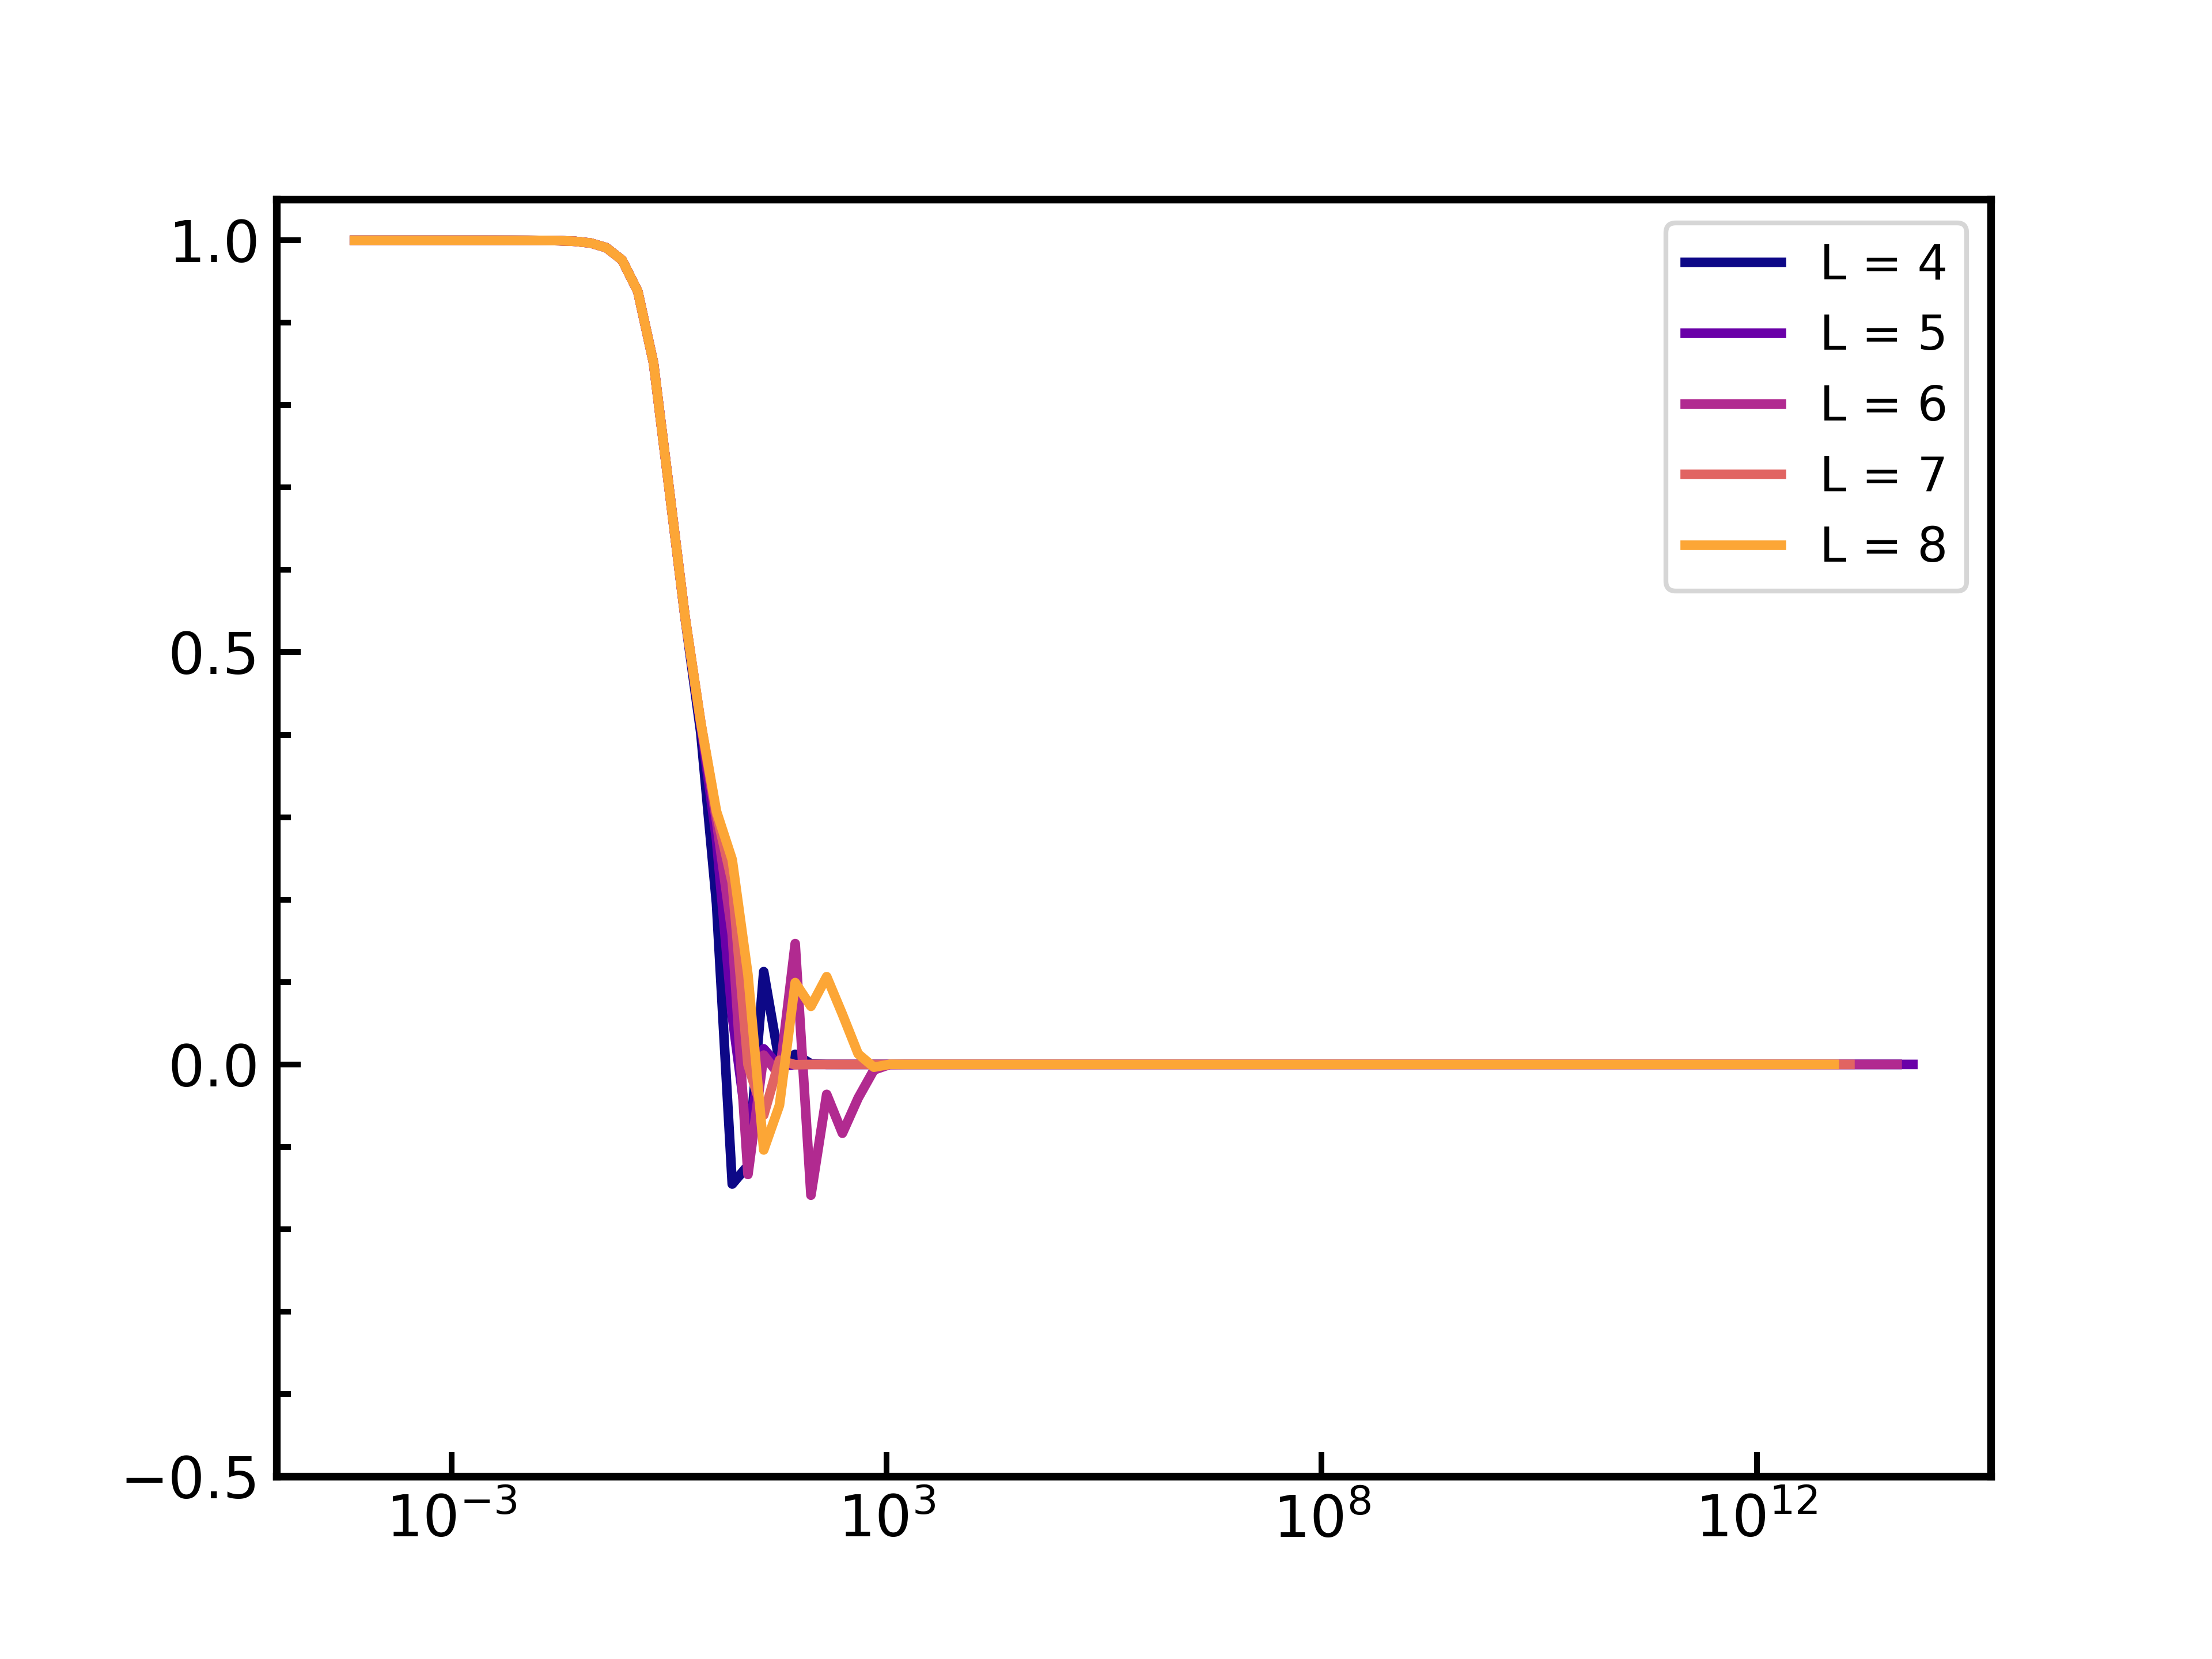

The script that saved this image:
import numpy as np
import os
import pandas as pd
import matplotlib.pyplot as plt
import shutil
from matplotlib.colors import LinearSegmentedColormap
from scipy.optimize import curve_fit
import matplotlib.ticker as ticker
from matplotlib import colormaps

f_point = 20
phi_point = 20

Nr = 40
N_phi = 40
r_vals = np.linspace(0, 1, Nr)
phi_vals = np.linspace(0, 2 * np.pi / 3, N_phi)
gamma_array = [0.5]
L_array = [4, 5, 6, 7, 8]

colors = ["#12CBC4", "#009432", "#0652DD", "#FFC312", "#EA2027"]  # colorblind-friendly
colors = colormaps['plasma'].resampled(len(L_array)+1).colors

time_list = np.exp(np.arange(-10, 25, 0.5))

time_list_45 = np.exp(np.arange(-10, 45, 0.5))

plt.figure()
data_sets = []
data_set_curve = []
cutoff = 0
for l in L_array:
    index = 1
    params = [r_vals[f_point], phi_vals[phi_point]]
    if os.path.isfile(f'../../L{l}/gamma_{gamma_array[0]}/autocorr_gamma_{gamma_array[0]}_L{l}_f_{round(params[0],3)}_phi_{round(params[1],3)}_NPY.npy') == True:
        data = np.load(f'../../L{l}/gamma_{gamma_array[0]}/autocorr_gamma_{gamma_array[0]}_L{l}_f_{round(params[0],3)}_phi_{round(params[1],3)}_NPY.npy')[1]

        if l != 4 and l != 5:
            data_2 = np.load(f'../../extra_time_points/L{l}/gamma_{gamma_array[0]}/autocorr_gamma_{gamma_array[0]}_L{l}_f_{round(params[0],3)}_phi_{round(params[1],3)}_NPY.npy')[1]
            data_3 = np.load(f'../../extra_time_points_V2/L{l}/gamma_{gamma_array[0]}/autocorr_gamma_{gamma_array[0]}_L{l}_f_{round(params[0],3)}_phi_{round(params[1],3)}_NPY.npy')[1]

            data = np.concatenate((data, data_2))
            data = np.concatenate((data, data_3))
            data_sets.append(data)
        else:
            data_sets.append(data)
        #data_set_curve.append(func(params[0], params[1], time_list, cutoff, l))


    else:
        print(f"File not found for pixel")

log_time_list = np.arange(-10, 25, 0.5)

for i, l in enumerate(L_array):
    if l != 4 or l != 5:
        added_time_exp = np.exp(np.arange(25, 40, 0.5))
        time_list_78 = np.concatenate((time_list, added_time_exp))
        plt.plot(time_list_78, data_sets[i], color = colors[i], label = f"L = {l}", linewidth=2)
        #plt.plot(time_list_78, data_set_curve[i], linestyle='--', label = f"L = {l}, approximate curve")
    else:
        plt.plot(time_list_45, data_sets[i], color = colors[i], label = f"L = {l}", linewidth=2)
        #plt.plot(time_list, data_set_curve[i], linestyle='--', label = f"L = {l}, approximate curve")


  # instead of ax = axes[i, j]

plt.gca().yaxis.set_major_locator(ticker.MaxNLocator(nbins=3))
plt.gca().xaxis.set_major_locator(ticker.MaxNLocator(nbins=3))
plt.setp(plt.gca().spines.values(), linewidth=1.6)
plt.gca().xaxis.set_minor_locator(ticker.AutoMinorLocator())
plt.gca().yaxis.set_minor_locator(ticker.AutoMinorLocator())

plt.tick_params(axis="x", direction="in", which='both')
plt.tick_params(axis="y", direction="in", which='both')
plt.tick_params(axis="x", which='major', length=5.0, width=1.2)
plt.tick_params(axis="x", which='minor', length=3.0, width=1.2)
plt.tick_params(axis="y", which='major', length=5.0, width=1.2)
plt.tick_params(axis="y", which='minor', length=3.0, width=1.2)

plt.tick_params(axis="x", labelsize=12)
plt.tick_params(axis="y", labelsize=12)

plt.ylim(-0.5, 1.05)
plt.yticks([-0.5, 0, 0.5, 1])

plt.xscale('log')
plt.xticks([1e-3, 1e3, 1e9, 1e15], labels=[r'$10^{-3}$', r'$10^{3}$', r'$10^{8}$', r'$10^{12}$'])
#plt.xlabel('ln(t)')
#plt.ylabel("Autocorr")
plt.legend()

#plt.title(f"Gamma = 1, f = {r_vals[f_point]}, φ = {phi_vals[phi_point]}")

plt.savefig('pixel_plot_V2.png', dpi=600, transparent=True)
plt.savefig('pixel_plot_V2.pdf', transparent=True)
plt.savefig('pixel_plot_V2.svg', transparent=True)
plt.show()
    



#print(phase_diagram)
